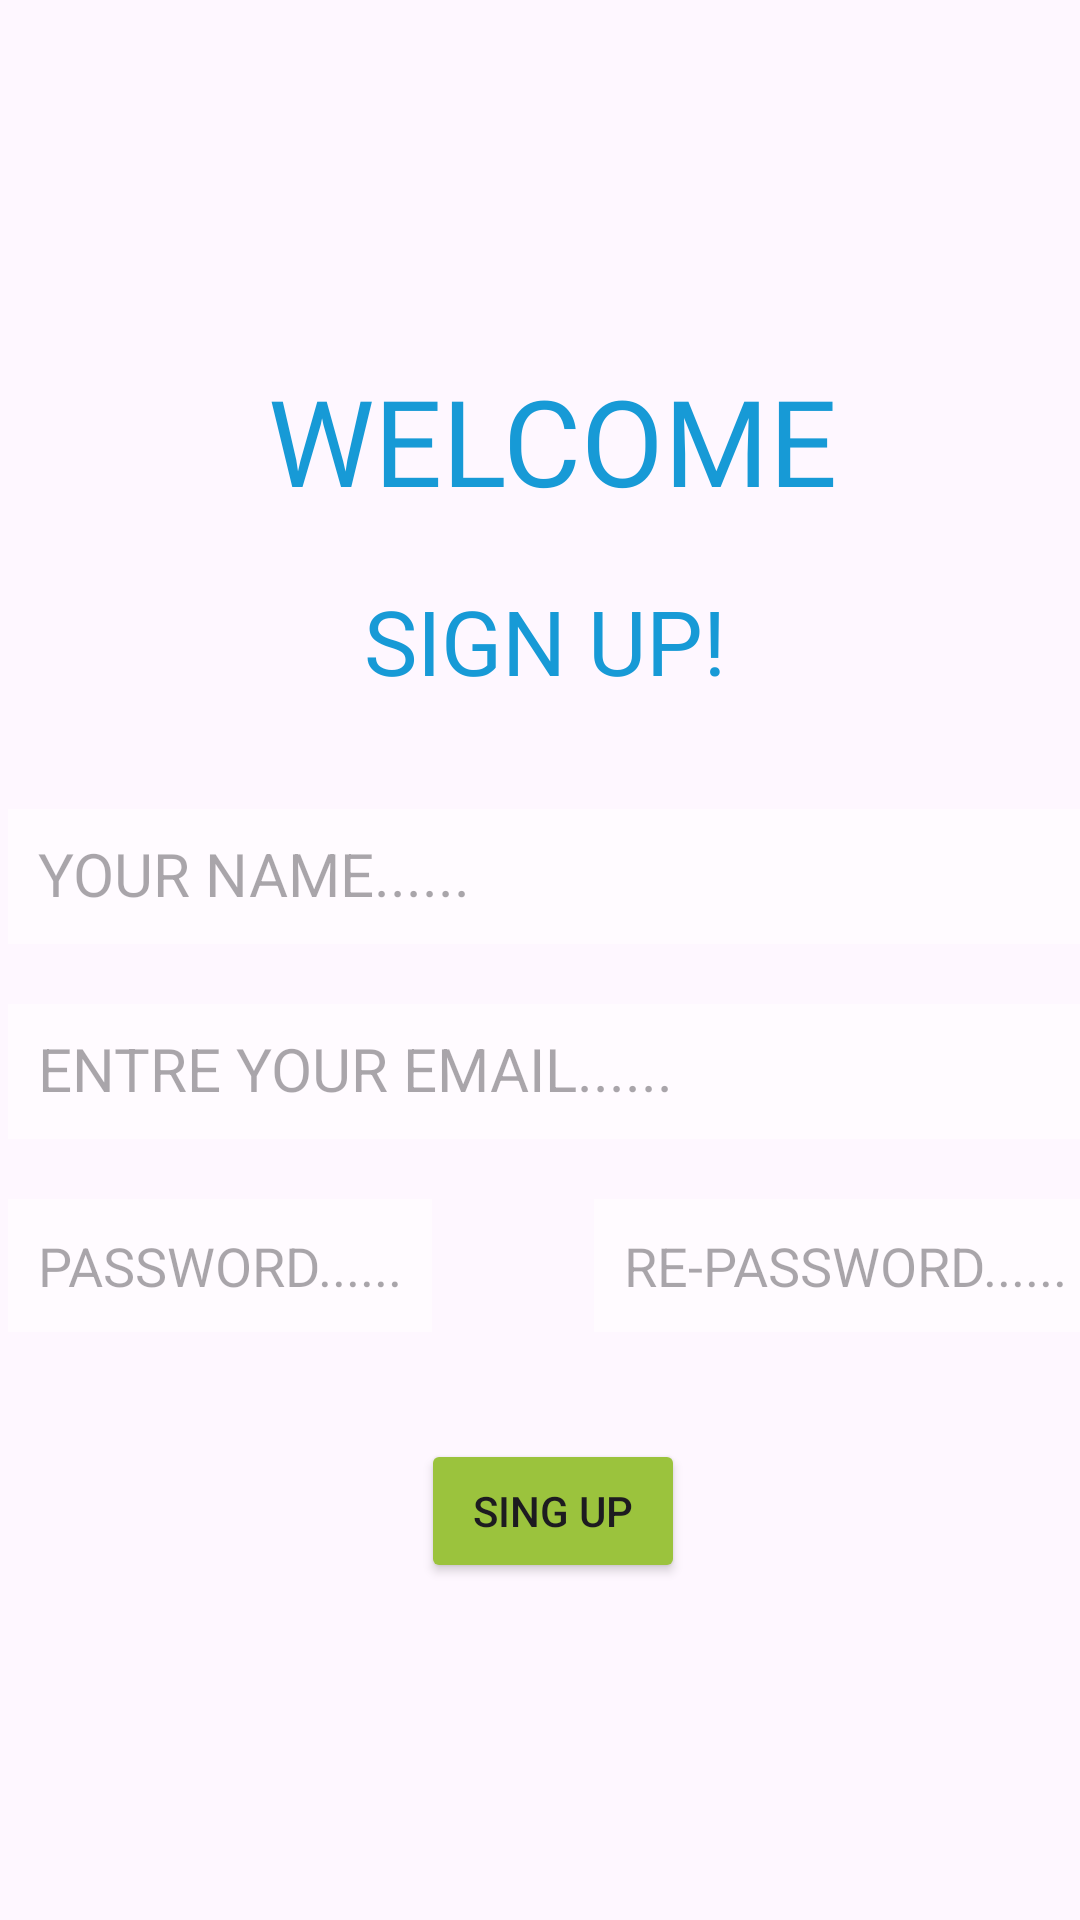

Reconstruct the res/layout file that produces this screen, plus the resources it refers to.
<!-- AndroidManifest.xml: application theme Theme.Toto_Bus_App -->
<!-- res/layout/singup.xml -->
<?xml version="1.0" encoding="utf-8"?>
<androidx.constraintlayout.widget.ConstraintLayout xmlns:android="http://schemas.android.com/apk/res/android"
    xmlns:app="http://schemas.android.com/apk/res-auto"
    xmlns:tools="http://schemas.android.com/tools"
    android:layout_width="match_parent"
    android:background="@drawable/roadsnek"
    android:layout_height="match_parent">

    <TextView
        android:id="@+id/welcome"
        android:layout_width="wrap_content"
        android:layout_height="wrap_content"
        android:layout_marginTop="120dp"
        android:fontFamily="@font/arbutus"
        android:text="WELCOME"
        android:textColor="#179AD6"
        android:textSize="40sp"
        android:textStyle="normal"
        app:layout_constraintEnd_toEndOf="parent"
        app:layout_constraintHorizontal_bias="0.525"
        app:layout_constraintStart_toStartOf="parent"
        app:layout_constraintTop_toTopOf="parent"
        tools:ignore="MissingConstraints" />

    <TextView
        android:id="@+id/wcsu"
        android:layout_width="wrap_content"
        android:layout_height="wrap_content"
        android:layout_marginTop="20dp"
        android:fontFamily="@font/arbutus"
        android:text="SIGN UP!"
        android:textColor="#179AD6"
        android:textSize="30sp"
        android:textStyle="normal"
        app:layout_constraintEnd_toEndOf="@+id/welcome"
        app:layout_constraintHorizontal_bias="0.46"
        app:layout_constraintStart_toStartOf="@+id/welcome"
        app:layout_constraintTop_toBottomOf="@+id/welcome"
        tools:ignore="MissingConstraints" />

    <EditText
        android:id="@+id/et1"
        android:layout_width="363dp"
        android:layout_height="45dp"
        android:layout_marginTop="36dp"
        android:hint="YOUR NAME......"
        android:padding="10dp"
        android:textSize="20sp"
        android:background="#77FFFFFF"
        app:layout_constraintEnd_toEndOf="@+id/wcsu"
        app:layout_constraintHorizontal_bias="0.49"
        app:layout_constraintStart_toStartOf="@+id/wcsu"
        app:layout_constraintTop_toBottomOf="@+id/wcsu" />


    <EditText
        android:id="@+id/et2"
        android:layout_width="363dp"
        android:layout_height="45dp"
        android:layout_marginTop="20dp"
        android:hint="ENTRE YOUR EMAIL......"
        android:textSize="20sp"
        android:padding="10dp"
        android:background="#77FFFFFF"
        app:layout_constraintEnd_toEndOf="@+id/et1"
        app:layout_constraintHorizontal_bias="0.0"
        app:layout_constraintStart_toStartOf="@+id/et1"
        app:layout_constraintTop_toBottomOf="@+id/et1" />


    <EditText
        android:id="@+id/et3"
        android:layout_width="wrap_content"
        android:layout_height="wrap_content"
        android:hint="PASSWORD......"
        android:background="#77FFFFFF"
        android:padding="10dp"
        android:inputType="textPassword"
        android:layout_marginTop="20dp"
        app:layout_constraintStart_toStartOf="@+id/et2"
        app:layout_constraintTop_toBottomOf="@+id/et2" />

    <EditText
        android:id="@+id/et4"
        android:layout_width="wrap_content"
        android:layout_height="wrap_content"
        android:layout_marginTop="20dp"
        android:background="#77FFFFFF"
        android:hint="RE-PASSWORD......"
        android:padding="10dp"
        android:inputType="textPassword"
        app:layout_constraintEnd_toEndOf="@+id/et2"
        app:layout_constraintHorizontal_bias="1.0"
        app:layout_constraintStart_toEndOf="@+id/et3"
        app:layout_constraintTop_toBottomOf="@+id/et2" />

    <Button
        android:id="@+id/btn"
        android:layout_width="wrap_content"
        android:layout_height="wrap_content"
        android:layout_marginTop="100dp"
        android:backgroundTint="#9BC33D"
        android:text="SING UP"
        app:layout_constraintEnd_toEndOf="@+id/et4"
        app:layout_constraintStart_toStartOf="@+id/et3"
        app:layout_constraintTop_toBottomOf="@+id/et2" />

    <TextView
        android:layout_width="wrap_content"
        android:layout_height="wrap_content"
        android:layout_marginTop="156dp"
        android:text="ALREADY HAVE A ACCOUNT ? LOGE IN."
        android:textColor="@color/black"
        app:layout_constraintEnd_toEndOf="@+id/btn"
        app:layout_constraintStart_toStartOf="@+id/btn"
        app:layout_constraintTop_toBottomOf="@+id/btn" />


</androidx.constraintlayout.widget.ConstraintLayout>
<!-- resources referenced by this layout -->
<resources>
  <style name="Theme.Toto_Bus_App" parent="Base.Theme.Toto_Bus_App" />
  <style name="Base.Theme.Toto_Bus_App" parent="Theme.Material3.DayNight.NoActionBar">
          
          
      </style>
  <!-- not gathered from this repository: default colours our renderer supplied (Android Studio template values) -->
  <color name="black">#FF000000</color>
</resources>
